Run: headless pygame with SDL's dummy video driver; simulated clock (each Clock.tick advances the game by its frame time, no real sleeping); random seed 0; keys injected as events and as key.get_pressed() state; no mouse input; restart key C tapped at the start of phases 3 and 4.
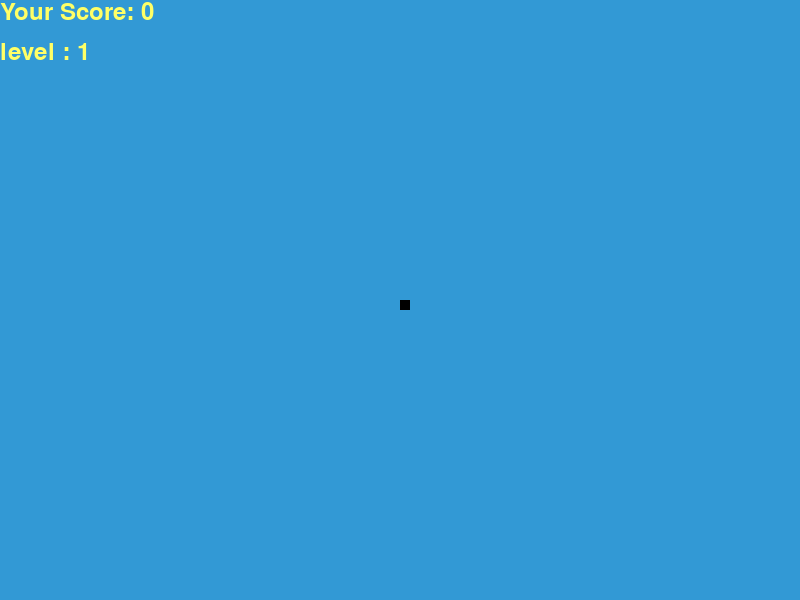
Frame 1 of 4 · flips 1–60 · no input
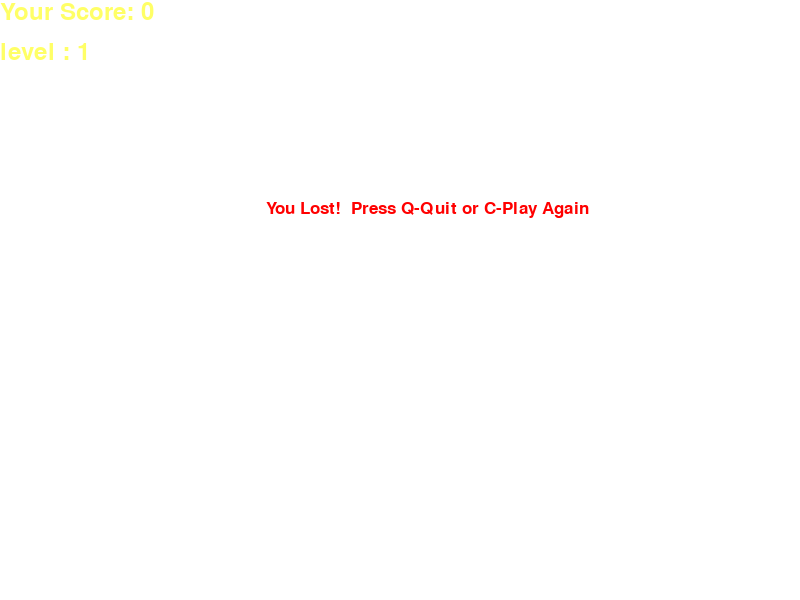
Frame 2 of 4 · flips 61–180 · tapped SPACE, RETURN · held RIGHT (→), D
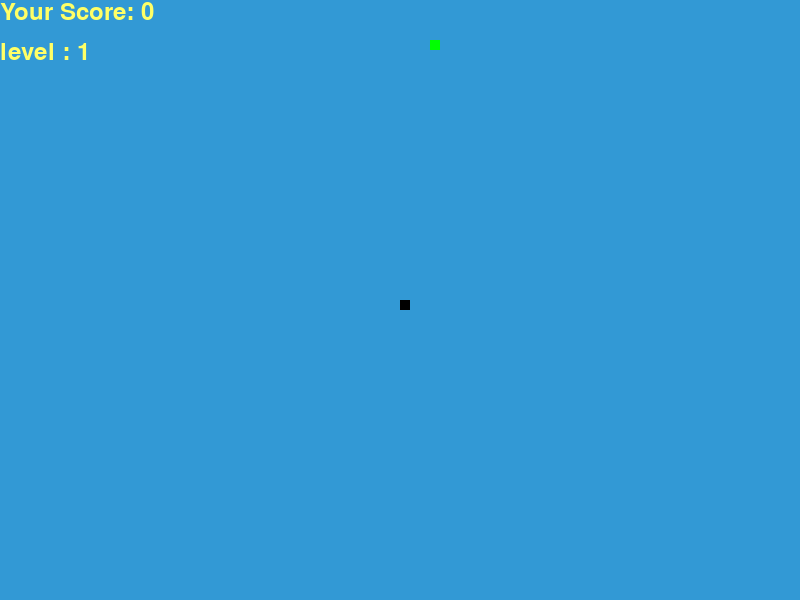
Frame 3 of 4 · flips 181–300 · tapped C · held DOWN (↓), S
Frame 4 of 4 · flips 301–420 · tapped C · held LEFT (←), A, UP (↑), W · screen same as frame 2, image omitted

The pygame program that drew these frames:

import pygame as pg
import random
import time

white = (255, 255, 255)
yellow = (255, 255, 102)
black = (0, 0, 0)
red = (213, 50, 80)
green = (0, 255, 0)
blue = (50, 153, 213)

pg.init()
dis_width = 800
dis_height  = 600
dis=pg.display.set_mode((dis_width ,dis_height))
pg.display.update()
pg.display.set_caption("snake game")

font_style = pg.font.SysFont("bahnschrift", 25)
score_font = pg.font.SysFont("comicsansms", 35)

snake_block = 10


clock = pg.time.Clock()

def Your_score(score,level):
    value = score_font.render("Your Score: " + str(score), True, yellow)
    dis.blit(value, [0, 0])
    value_l = score_font.render("level : " + str(level), True, yellow)
    dis.blit(value_l, [0, dis_height/15])

def our_snake(snake_block, snake_list):
    for x in snake_list:
        pg.draw.rect(dis, black, [x[0], x[1], snake_block, snake_block])

def message(msg,color):
    mesg = font_style.render(msg, True, color)
    dis.blit(mesg, [dis_width/3, dis_height/3])

def gameLoop():  # creating a function
    game_over = False
    game_close = False

    x1 = dis_width / 2
    y1 = dis_height / 2

    x1_change = 0
    y1_change = 0

    snake_List = []
    Length_of_snake = 1
    snake_speed = 10
    level = 1

    foodx = round(random.randrange(0, dis_width - snake_block) / 10.0) * 10.0
    foody = round(random.randrange(0, dis_width - snake_block) / 10.0) * 10.0


    while not game_over:

        while game_close == True:
                dis.fill((255,255,255))
                message("You Lost!  Press Q-Quit or C-Play Again", (255,0,0))
                Your_score(Length_of_snake - 1,level)
                pg.display.update()

                for event in pg.event.get():

                    if event.type==pg.QUIT:
                        game_over=True
                        game_close=False
                    if event.type == pg.KEYDOWN:
                        if event.key == pg.K_q:
                            game_over = True
                            game_close = False
                        if event.key == pg.K_c:
                            gameLoop()

        for event in pg.event.get():
            if event.type==pg.QUIT:
                game_over=True
            if event.type==pg.KEYDOWN:
                if event.key == pg.K_LEFT:
                    x1_change = -snake_block
                    y1_change = 0
                elif event.key == pg.K_RIGHT:
                    x1_change = snake_block
                    y1_change = 0
                elif event.key == pg.K_UP:
                    y1_change = -snake_block
                    x1_change = 0
                elif event.key == pg.K_DOWN:
                    y1_change = snake_block
                    x1_change = 0
        if x1 >= dis_width or x1 < 0 or y1 >= dis_height or y1 < 0:
            game_close = True

        x1 += x1_change
        y1 += y1_change
        dis.fill(blue)
        pg.draw.rect(dis, green , [foodx, foody, snake_block, snake_block])
        snake_Head = []
        snake_Head.append(x1)
        snake_Head.append(y1)
        snake_List.append(snake_Head)
        if len(snake_List) > Length_of_snake:
            del snake_List[0]

        for x in snake_List[:-1]:           #if snake bites itself
            if x == snake_Head:
                game_close = True

        our_snake(snake_block, snake_List)
        Your_score(Length_of_snake - 1,level)

        pg.display.update()

        if x1 == foodx and y1 == foody:
            foodx = round(random.randrange(0, dis_width - snake_block) / 10.0) * 10.0
            foody = round(random.randrange(0, dis_height - snake_block) / 10.0) * 10.0
            Length_of_snake += 1
            if ((Length_of_snake-1)%10==0):
                snake_speed += 10
                level=(Length_of_snake-1)/10 + 1



        clock.tick(snake_speed)


    pg.quit()
    quit()

gameLoop()
